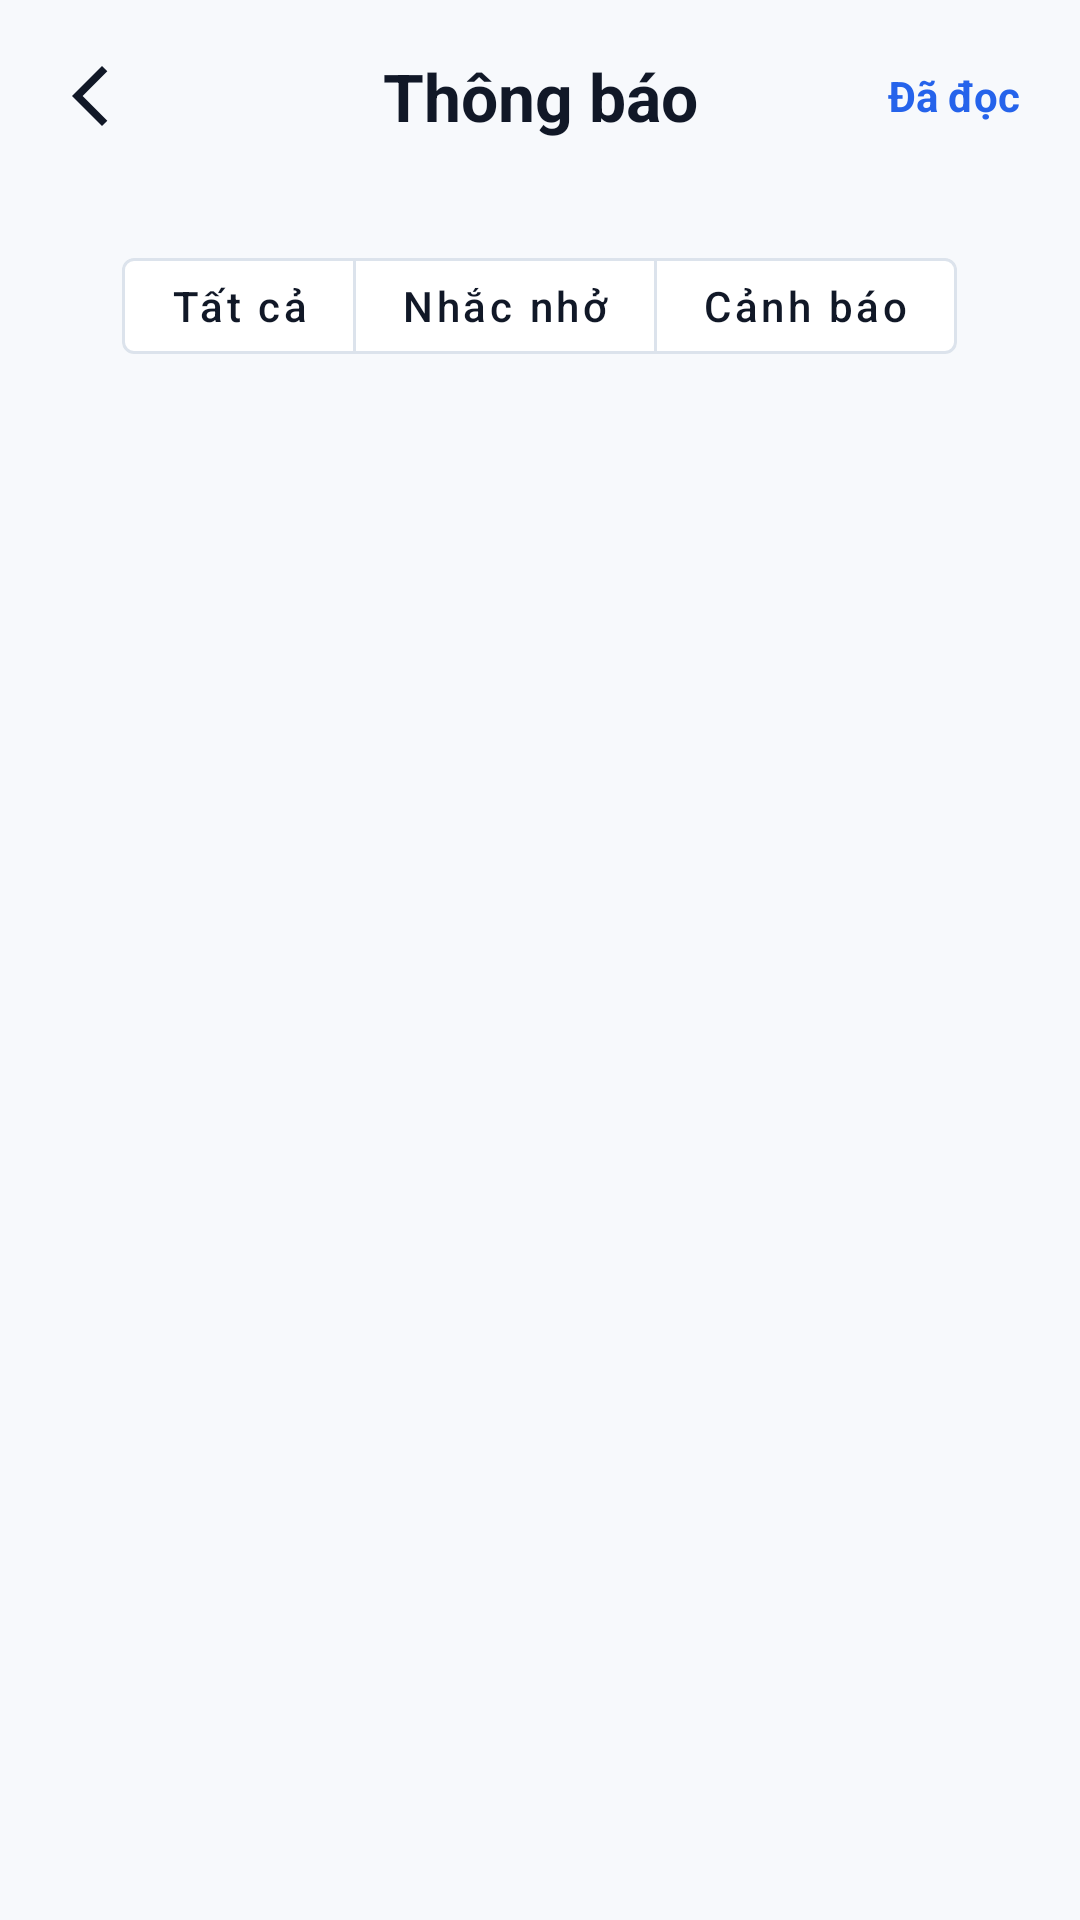

Here is an Android app screen rendered from its layout file. Give the layout XML and the strings, colors and styles it references.
<!-- AndroidManifest.xml: application theme Theme.QuanLyChiTieu -->
<!-- res/layout/activity_notification.xml -->
<?xml version="1.0" encoding="utf-8"?>
<LinearLayout xmlns:android="http://schemas.android.com/apk/res/android"
    xmlns:app="http://schemas.android.com/apk/res-auto"
    android:id="@+id/rootNotification"
    android:layout_width="match_parent"
    android:layout_height="match_parent"
    android:background="@color/app_background"
    android:orientation="vertical">

    
    <androidx.constraintlayout.widget.ConstraintLayout
        android:id="@+id/headerNotification"
        android:layout_width="match_parent"
        android:layout_height="wrap_content"
        android:minHeight="64dp"
        android:background="@color/app_background"
        android:elevation="0dp"
        android:paddingStart="12dp"
        android:paddingEnd="12dp">

        
        <ImageView
            android:id="@+id/imgBack"
            android:layout_width="48dp"
            android:layout_height="48dp"
            android:background="?attr/selectableItemBackgroundBorderless"
            android:clickable="true"
            android:contentDescription="Quay lại"
            android:focusable="true"
            android:padding="12dp"
            android:src="@drawable/ic_back"
            app:layout_constraintBottom_toBottomOf="parent"
            app:layout_constraintStart_toStartOf="parent"
            app:layout_constraintTop_toTopOf="parent"
            app:tint="@color/text_primary" />

        
        <TextView
            android:id="@+id/tvTitle"
            android:layout_width="wrap_content"
            android:layout_height="wrap_content"
            android:text="Thông báo"
            android:textColor="@color/text_primary"
            android:textSize="22sp"
            android:textStyle="bold"
            app:layout_constraintBottom_toBottomOf="parent"
            app:layout_constraintEnd_toEndOf="parent"
            app:layout_constraintStart_toStartOf="parent"
            app:layout_constraintTop_toTopOf="parent" />

        
        <TextView
            android:id="@+id/tvMarkAllRead"
            android:layout_width="wrap_content"
            android:layout_height="48dp"
            android:background="?attr/selectableItemBackgroundBorderless"
            android:clickable="true"
            android:focusable="true"
            android:gravity="center"
            android:maxLines="1"
            android:paddingStart="8dp"
            android:paddingEnd="8dp"
            android:text="Đã đọc"
            android:textColor="@color/color_primary"
            android:textSize="14sp"
            android:textStyle="bold"
            app:layout_constraintBottom_toBottomOf="parent"
            app:layout_constraintEnd_toEndOf="parent"
            app:layout_constraintTop_toTopOf="parent" />

    </androidx.constraintlayout.widget.ConstraintLayout>

    <HorizontalScrollView
        android:id="@+id/scrollFilter"
        android:layout_width="match_parent"
        android:layout_height="wrap_content"
        android:fillViewport="true"
        android:overScrollMode="never"
        android:scrollbars="none">

        <LinearLayout
            android:layout_width="match_parent"
            android:layout_height="wrap_content"
            android:gravity="center"
            android:orientation="horizontal"
            android:paddingStart="16dp"
            android:paddingTop="16dp"
            android:paddingEnd="16dp">

            <com.google.android.material.button.MaterialButtonToggleGroup
                android:id="@+id/toggleNotificationFilter"
                android:layout_width="wrap_content"
                android:layout_height="wrap_content"
                app:selectionRequired="true"
                app:singleSelection="true">

                <com.google.android.material.button.MaterialButton
                    android:id="@+id/btnFilterAll"
                    style="@style/Widget.MaterialComponents.Button.OutlinedButton"
                    android:layout_width="wrap_content"
                    android:layout_height="44dp"
                    android:checked="true"
                    android:minWidth="76dp"
                    android:text="Tất cả"
                    android:textAllCaps="false"
                    android:textColor="@color/text_primary"
                    app:backgroundTint="@color/card_background"
                    app:strokeColor="@color/input_stroke" />

                <com.google.android.material.button.MaterialButton
                    android:id="@+id/btnFilterReminder"
                    style="@style/Widget.MaterialComponents.Button.OutlinedButton"
                    android:layout_width="wrap_content"
                    android:layout_height="44dp"
                    android:minWidth="92dp"
                    android:text="Nhắc nhở"
                    android:textAllCaps="false"
                    android:textColor="@color/text_primary"
                    app:backgroundTint="@color/card_background"
                    app:strokeColor="@color/input_stroke" />

                <com.google.android.material.button.MaterialButton
                    android:id="@+id/btnFilterAlert"
                    style="@style/Widget.MaterialComponents.Button.OutlinedButton"
                    android:layout_width="wrap_content"
                    android:layout_height="44dp"
                    android:minWidth="88dp"
                    android:text="Cảnh báo"
                    android:textAllCaps="false"
                    android:textColor="@color/text_primary"
                    app:backgroundTint="@color/card_background"
                    app:strokeColor="@color/input_stroke" />

            </com.google.android.material.button.MaterialButtonToggleGroup>

        </LinearLayout>

    </HorizontalScrollView>

    
    <FrameLayout
        android:layout_width="match_parent"
        android:layout_height="0dp"
        android:layout_weight="1">

        
        <androidx.recyclerview.widget.RecyclerView
            android:id="@+id/recyclerNotifications"
            android:layout_width="match_parent"
            android:layout_height="match_parent"
            android:clipToPadding="false"
            android:overScrollMode="ifContentScrolls"
            android:paddingStart="16dp"
            android:paddingTop="16dp"
            android:paddingEnd="16dp"
            android:paddingBottom="24dp"
            android:scrollbars="vertical" />

        
        <LinearLayout
            android:id="@+id/layoutEmptyNotification"
            android:layout_width="match_parent"
            android:layout_height="match_parent"
            android:gravity="center"
            android:orientation="vertical"
            android:padding="32dp"
            android:visibility="gone">

            <ImageView
                android:layout_width="88dp"
                android:layout_height="88dp"
                android:contentDescription="Không có thông báo"
                android:padding="18dp"
                android:src="@drawable/ic_bell"
                app:tint="@color/text_hint" />

            <TextView
                android:layout_width="wrap_content"
                android:layout_height="wrap_content"
                android:layout_marginTop="16dp"
                android:text="Chưa có thông báo"
                android:textColor="@color/text_primary"
                android:textSize="18sp"
                android:textStyle="bold" />

            <TextView
                android:layout_width="match_parent"
                android:layout_height="wrap_content"
                android:layout_marginTop="8dp"
                android:gravity="center"
                android:lineSpacingExtra="3dp"
                android:text="Nhắc nhở và cảnh báo chi tiêu sẽ xuất hiện tại đây."
                android:textColor="@color/text_secondary"
                android:textSize="14sp" />

        </LinearLayout>

    </FrameLayout>

</LinearLayout>
<!-- resources referenced by this layout -->
<resources>
  <color name="app_background">#F7F9FC</color>
  <color name="card_background">#FFFFFF</color>
  <color name="color_primary">#2563EB</color>
  <color name="input_stroke">#DCE3EC</color>
  <color name="text_hint">#94A3B8</color>
  <color name="text_primary">#111827</color>
  <color name="text_secondary">#64748B</color>
  <!-- drawable ic_back (drawable) -->
  <vector xmlns:android="http://schemas.android.com/apk/res/android" android:autoMirrored="true" android:height="24dp" android:tint="#777777" android:viewportHeight="960" android:viewportWidth="960" android:width="24dp">
        
      <path android:fillColor="@android:color/white" android:pathData="M400,880L0,480L400,80L471,151L142,480L471,809L400,880Z"/>
      
  </vector>
  <!-- drawable ic_bell (drawable) -->
  <vector xmlns:android="http://schemas.android.com/apk/res/android" android:height="20dp" android:viewportHeight="20" android:viewportWidth="20" android:width="25dp">
        
      <path android:fillColor="#000000" android:pathData="M9.985,0c1.089,0 1.971,0.898 1.971,2.006l-0.009,0.163c0.868,0.352 1.707,0.936 2.451,1.71c0.862,0.893 1.366,2.077 1.521,3.596v5.478l1.191,2.098c0.4,0.666 0.528,1.224 0.216,1.707c-0.286,0.441 -0.797,0.595 -1.49,0.583h-2.67C12.854,18.86 11.532,20 9.95,20c-1.584,0 -2.905,-1.14 -3.216,-2.658L3.778,17.342l-0.056,-0.003c-0.627,-0.054 -1.094,-0.357 -1.199,-0.94c-0.071,-0.397 0.023,-0.823 0.268,-1.331l1.225,-2.18l0.003,-5.473c0.107,-1.21 0.56,-2.337 1.348,-3.371c0.667,-0.875 1.62,-1.519 2.654,-1.89a1.752,1.752 0,0 1,-0.006 -0.148C8.015,0.898 8.897,0 9.985,0ZM11.803,17.342L8.097,17.342c0.275,0.77 1,1.32 1.853,1.32c0.852,0 1.578,-0.55 1.853,-1.32ZM10.082,3.124c-1.354,0 -2.843,0.645 -3.677,1.74c-0.638,0.836 -0.994,1.722 -1.075,2.61v5.59c0,0.117 -0.03,0.232 -0.087,0.333l-1.291,2.296a1.71,1.71 0,0 0,-0.12 0.311h12.014c0.121,0.002 0.213,-0.003 0.276,-0.005a2.615,2.615 0,0 0,-0.141 -0.265l-1.287,-2.267a0.678,0.678 0,0 1,-0.088 -0.335l0.003,-5.586c-0.121,-1.162 -0.506,-2.064 -1.149,-2.732c-1.04,-1.08 -2.262,-1.69 -3.378,-1.69ZM9.985,1.337a0.66,0.66 0,0 0,-0.635 0.497c0.246,-0.031 0.49,-0.047 0.732,-0.047c0.177,0 0.356,0.01 0.535,0.032a0.66,0.66 0,0 0,-0.632 -0.482Z"/>
      
  </vector>
  <style name="Theme.QuanLyChiTieu" parent="Theme.MaterialComponents.DayNight.NoActionBar">
  
          <item name="colorPrimary">@color/color_primary</item>
          <item name="colorPrimaryVariant">@color/color_primary</item>
          <item name="colorAccent">@color/color_primary</item>
  
          <item name="android:windowBackground">@color/app_background</item>
          <item name="android:statusBarColor">@color/app_background</item>
          <item name="android:navigationBarColor">@color/app_background</item>
  
          <item name="android:windowLightStatusBar">true</item>
          <item name="android:windowLightNavigationBar">true</item>
  
      </style>
</resources>
